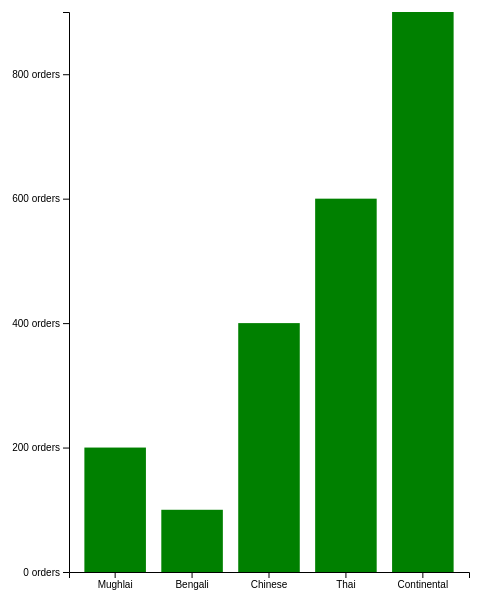
D3 v5 page, settled after 360 driven frames (6 s of simulated time); the page loaded 1 data file(s).


// ── index.js
const svg = d3.select('.canvas')
  .append('svg')
    .attr('height', 600)
    .attr('width', 600);
//create margins and dimensions
const margin = {top:20, right:100, bottom:20, left:100};
const graphWidth = 600 - margin.left - margin.right;
const graphHeight = 600 - margin.top - margin.bottom;

const graph = svg.append('g')
  .attr('width', graphWidth)
  .attr('height', graphHeight)
  .attr('transform', `translate(${margin.left},  ${margin.top})`);
const xAxisGroup = graph.append('g')
  .attr('transform', `translate(0, ${graphHeight})`);
const yAxisGroup = graph.append('g');
//join data
d3.json('food.json').then((data)=>{
  const max = d3.max(data, (d)=>{return d.orders});
  //Linear scale declaration
  const y = d3.scaleLinear()
    .domain([0,max])
    .range([graphHeight, 0])
  //bandscale declaration
  const x = d3.scaleBand()
    .domain(data.map(item=> item.food))
    .range([0,400])
    .paddingInner(0.2)
    .paddingOuter(0.2);
  const rects = graph.selectAll('rect')
    .data(data)
 //Binding attributes to elements already present
  rects.attr('width', x.bandwidth)
    .attr('x', (d)=>{return x(d.food)})
    .attr('fill', 'green')
    .attr('height', (d)=>{return graphHeight - y(d.orders)})
    .attr('y', (d)=>{return y(d.orders)})
    //Dynamic elements
  rects.enter()
    .append('rect')
    .attr('width', x.bandwidth)
    .attr('x', (d)=>{return x(d.food)})
    .attr('fill', 'green')
    .attr('height', (d)=>{return graphHeight - y(d.orders)})
    .attr('y', (d)=>{return y(d.orders)})

  //create graph axis
  const xAxis = d3.axisBottom(x);
  const yAxis = d3.axisLeft(y)
    .ticks(4)
    .tickFormat((d)=>{ return d +' ' + 'orders'})
  xAxisGroup.call(xAxis);
  yAxisGroup.call(yAxis);
    
})

### data: food.json
[
 {
  "food": "Mughlai",
  "orders": 200
 },
 {
  "food": "Bengali",
  "orders": 100
 },
 {
  "food": "Chinese",
  "orders": 400
 },
 {
  "food": "Thai",
  "orders": 600
 },
 {
  "food": "Continental",
  "orders": 900
 }
]